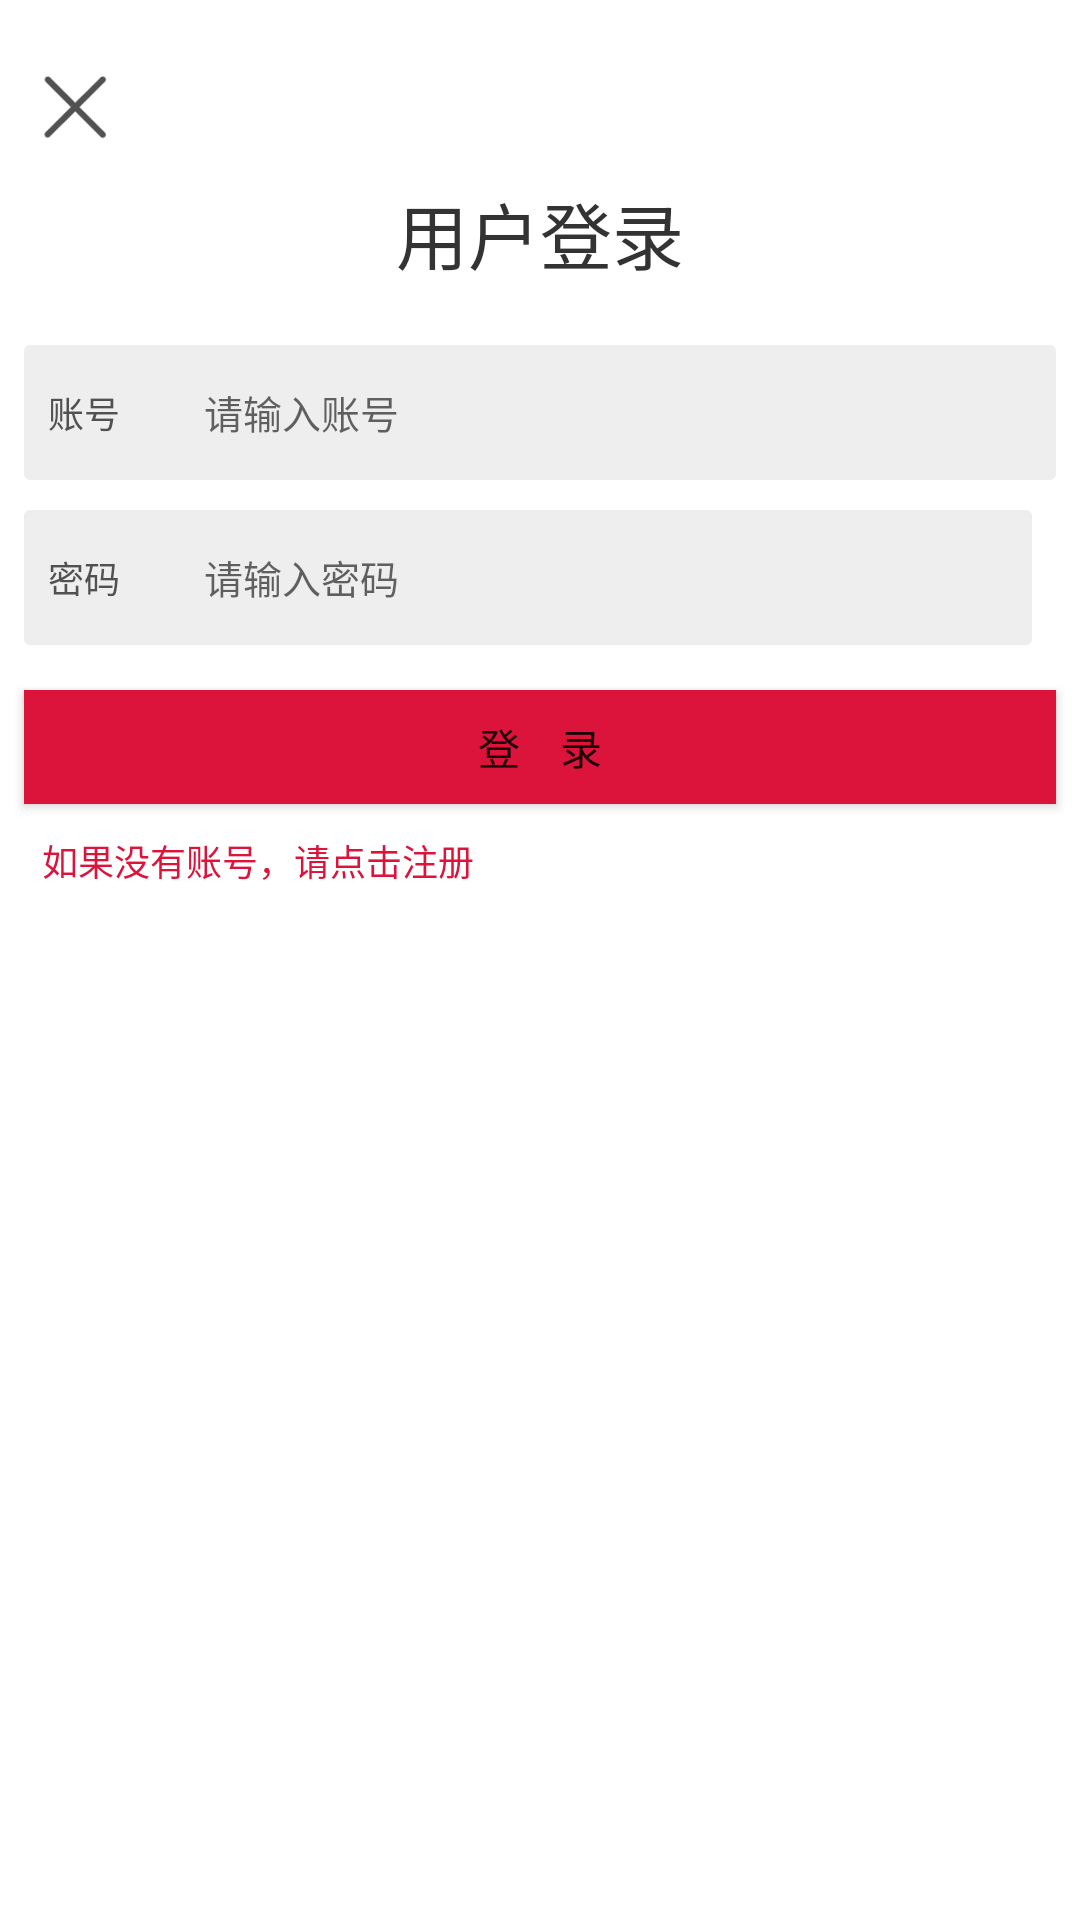

Produce the Android XML layout that renders to this screen, including the resource entries it uses.
<!-- AndroidManifest.xml: application theme AppTheme.NoActionBar -->
<!-- res/layout/activity_login.xml -->
<?xml version="1.0" encoding="utf-8"?>
<LinearLayout xmlns:android="http://schemas.android.com/apk/res/android"
    xmlns:tools="http://schemas.android.com/tools"
    android:layout_width="match_parent"
    android:layout_height="match_parent"
    android:background="@color/colorWhite"
    android:orientation="vertical"
    tools:context="com.gdou.movieshop.LoginActivity">

    <ImageView
        android:id="@+id/iv_close"
        android:layout_width="50dp"
        android:layout_height="50dp"
        android:layout_marginTop="10dp"
        android:padding="10dp"
        android:src="@drawable/icon_close" />

    <TextView
        android:layout_width="wrap_content"
        android:layout_height="wrap_content"
        android:layout_gravity="center"
        android:text="用户登录"
        android:textColor="#333333"
        android:textSize="24dp" />



    <RelativeLayout
        android:layout_width="match_parent"
        android:layout_height="45dp"
        android:layout_marginLeft="8dp"
        android:layout_marginRight="8dp"
        android:layout_marginTop="20dp"
        android:background="@drawable/editbg_gary">

        <TextView
            android:id="@+id/tv_86"
            android:layout_width="42dp"
            android:layout_height="wrap_content"
            android:layout_centerVertical="true"
            android:layout_marginLeft="8dp"
            android:text="账号"
            android:textColor="#515151"
            android:textSize="12sp" />

        <ImageView
            android:id="@+id/iv_clear"
            android:layout_width="45dp"
            android:layout_height="match_parent"
            android:layout_alignParentRight="true"
            android:padding="12dp"
            android:src="@drawable/icon_clear"
            android:visibility="invisible" />

        <EditText
            android:id="@+id/et_userid"
            android:layout_width="match_parent"
            android:layout_height="match_parent"
            android:layout_marginLeft="10dp"
            android:layout_toLeftOf="@id/iv_clear"
            android:layout_toRightOf="@id/tv_86"
            android:background="@null"
            android:gravity="center_vertical"
            android:hint="请输入账号"
            android:textSize="13sp" />

    </RelativeLayout>

    <RelativeLayout
        android:layout_width="match_parent"
        android:layout_height="45dp"
        android:layout_marginLeft="8dp"
        android:layout_marginRight="8dp"
        android:layout_marginTop="10dp">


        <RelativeLayout
            android:layout_width="match_parent"
            android:layout_height="match_parent"
            android:layout_marginRight="8dp"
            android:background="@drawable/editbg_gary">

            <TextView
                android:id="@+id/tv_y"
                android:layout_width="42dp"
                android:layout_height="wrap_content"
                android:layout_centerVertical="true"
                android:layout_marginLeft="8dp"
                android:text="密码"
                android:textColor="#515151"
                android:textSize="12dp" />

            <EditText
                android:id="@+id/et_psd"
                android:layout_width="match_parent"
                android:layout_height="match_parent"
                android:layout_marginLeft="10dp"
                android:layout_toRightOf="@id/tv_y"
                android:background="@null"
                android:gravity="center_vertical"
                android:hint="请输入密码"
                android:inputType="textPassword"
                android:textSize="13sp" />

        </RelativeLayout>

    </RelativeLayout>

    <Button
        android:id="@+id/bt_login"
        android:layout_width="match_parent"
        android:layout_height="38dp"
        android:layout_marginLeft="8dp"
        android:layout_marginRight="8dp"
        android:layout_marginTop="15dp"
        android:background="@drawable/bt_select"
        android:text="登    录" />
    <TextView
        android:id="@+id/register"
        android:layout_width="wrap_content"
        android:layout_height="wrap_content"
        android:layout_marginLeft="14dp"
        android:layout_marginTop="10dp"
        android:text="如果没有账号，请点击注册"
        android:textColor="@color/colorPrimary"
        android:textSize="12sp" />



</LinearLayout>
<!-- resources referenced by this layout -->
<resources>
  <color name="colorPrimary">#DC143C</color>
  <color name="colorWhite">#ffffff</color>
  <!-- drawable bt_select (drawable) -->
  <?xml version="1.0" encoding="utf-8"?>
  <selector xmlns:android="http://schemas.android.com/apk/res/android">
      <item android:drawable="@color/colorPrimary" android:state_enabled="true" />
      <item android:drawable="@color/colorBg" />
  </selector>
  <!-- drawable editbg_gary (drawable) -->
  <?xml version="1.0" encoding="utf-8"?>
  <shape xmlns:android="http://schemas.android.com/apk/res/android"
      android:shape="rectangle">
      <corners android:radius="2dp" />
      <solid android:color="@color/colorBg" />
  </shape>
  <!-- drawable icon_clear: png bitmap (drawable, 1083 bytes) -->
  <!-- drawable icon_close: png bitmap (drawable, 1051 bytes) -->
  <style name="AppTheme.NoActionBar">
          <item name="windowActionBar">true</item>
          <item name="windowNoTitle">true</item>
      </style>
  <color name="colorBg">#eeeeee</color>
</resources>
